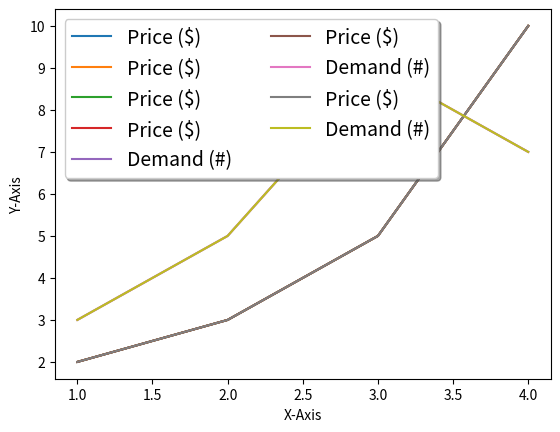

This figure's Python source:
# Legend Setting: 범례 설정
# 범례: Graph 에서 해당 선이 어떤 걸 의미 하는지 표기 하는 걸 의미
import matplotlib.pyplot as plt

# ------------------------------------------------------------------------------------------------------------------------------------------------------------------ #
# [1] Basic usage
# plot() method의 인자인 label을 설정해주고 legend() 함수를 호출함으로써 범례를 표시 할 수 있다.
plt.plot([1, 2, 3, 4], [2, 3, 5, 10], label='Price ($)')
plt.xlabel('X-Axis')
plt.ylabel('Y-Axis')
plt.legend()
plt.show()


# ------------------------------------------------------------------------------------------------------------------------------------------------------------------ #
# [2] Location Setting
# ex1) Basic using
# legend() method의 인자인 loc를 사용하여 설정
plt.plot([1, 2, 3, 4], [2, 3, 5, 10], label='Price ($)')
plt.xlabel('X-Axis')
plt.ylabel('Y-Axis')
# plt.legend(loc=(0.0, 0.0))
# plt.legend(loc=(0.5, 0.5))
plt.legend(loc=(1.0, 1.0))
plt.show()

# ------------------------------------------------------------------------------------------------------------------------------------------------------------------ #
# ex2) Use string parameters
plt.plot([1, 2, 3, 4], [2, 3, 5, 10], label='Price ($)')
plt.xlabel('X-Axis')
plt.ylabel('Y-Axis')
# plt.legend(loc='lower right')
plt.legend(loc='upper left')
plt.show()


# ------------------------------------------------------------------------------------------------------------------------------------------------------------------ #
# [3] column number setting
# ncol: number column(인자로 열 개수를 설정)
plt.plot([1, 2, 3, 4], [2, 3, 5, 10], label='Price ($)')
plt.plot([1, 2, 3, 4], [3, 5, 9, 7], label='Demand (#)')
plt.xlabel('X-Axis')
plt.ylabel('Y-Axis')
# plt.legend(loc='best')          # ncol = 1
plt.legend(loc='best', ncol=2)    # ncol = 2
plt.show()


# ------------------------------------------------------------------------------------------------------------------------------------------------------------------ #
# [4] Font size setting
# legend() method의 fontsize parameter로 설정
plt.plot([1, 2, 3, 4], [2, 3, 5, 10], label='Price ($)')
plt.plot([1, 2, 3, 4], [3, 5, 9, 7], label='Demand (#)')
plt.xlabel('X-Axis')
plt.ylabel('Y-Axis')
# plt.legend(loc='best')
plt.legend(loc='best', ncol=2, fontsize=14)
plt.show()


# ------------------------------------------------------------------------------------------------------------------------------------------------------------------ #
# [5] Frame setting
# 여기까진 굳이 할 필요 없음, 하지만 이쁘게 사용하고 싶으면 설정
# frameon : 테두리 설정 여부 / shadow: 그림자 설정 여부
plt.plot([1, 2, 3, 4], [2, 3, 5, 10], label='Price ($)')
plt.plot([1, 2, 3, 4], [3, 5, 9, 7], label='Demand (#)')
plt.xlabel('X-Axis')
plt.ylabel('Y-Axis')
# plt.legend(loc='best')
plt.legend(loc='best', ncol=2, fontsize=14, frameon=True, shadow=True)
plt.show()


# ------------------------------------------------------------------------------------------------------------------------------------------------------------------ #